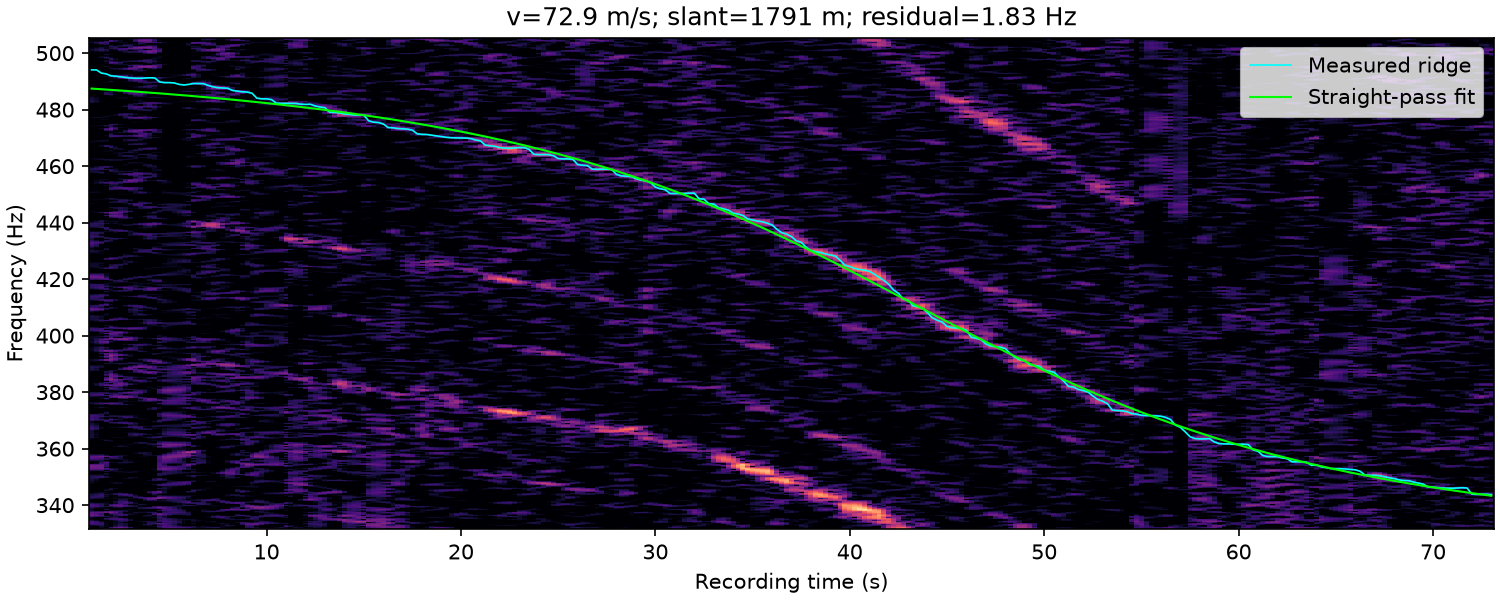

Source data for this figure (header and first rows):
time_s, frequency_hz, weight
1.000000000000000000e+00, 4.940625000000000000e+02, 0.000000000000000000e+00
1.250000000000000000e+00, 4.940625000000000000e+02, 0.000000000000000000e+00
1.500000000000000000e+00, 4.929375000000000000e+02, 0.000000000000000000e+00
1.750000000000000000e+00, 4.926454191744932132e+02, 2.050472052321456740e-01
2.000000000000000000e+00, 4.919564020897992691e+02, 1.483252851245387749e+00
2.250000000000000000e+00, 4.918267100906284099e+02, 1.658372038177951868e+00
2.500000000000000000e+00, 4.916214295801433991e+02, 2.149456612229512675e+00
2.750000000000000000e+00, 4.913933856052452143e+02, 2.320632291188665874e+00
3.000000000000000000e+00, 4.911875000000000000e+02, 2.418028844780225839e+00
3.250000000000000000e+00, 4.911101712326604343e+02, 2.244980663768017415e+00
3.500000000000000000e+00, 4.910914400886155704e+02, 2.005363818875660176e+00
3.750000000000000000e+00, 4.911767700862054653e+02, 1.481460347409912837e+00
4.000000000000000000e+00, 4.912744560908894869e+02, 1.233274884104394786e+00
4.250000000000000000e+00, 4.911875000000000000e+02, 1.138993839421142740e+00
4.500000000000000000e+00, 4.898125000000000000e+02, 1.208952300093391274e+00
4.750000000000000000e+00, 4.895625000000000000e+02, 9.534813768936355460e-01
5.000000000000000000e+00, 4.895625000000000000e+02, 6.364242359976333141e-01
5.250000000000000000e+00, 4.894375000000000000e+02, 2.061001993306374458e-01
5.500000000000000000e+00, 4.889375000000000000e+02, 0.000000000000000000e+00
5.750000000000000000e+00, 4.887070860658785705e+02, 3.435958799736465313e-02
6.000000000000000000e+00, 4.889375000000000000e+02, 4.327667683908955620e-01
6.250000000000000000e+00, 4.892521474675378386e+02, 1.892818050966135424e+00
6.500000000000000000e+00, 4.892379683824564154e+02, 1.932174346819594657e+00
6.750000000000000000e+00, 4.891875000000000000e+02, 1.765321154239955614e+00
7.000000000000000000e+00, 4.885625000000000000e+02, 1.594009677829172356e+00
7.250000000000000000e+00, 4.880625000000000000e+02, 2.115211102312084979e+00
7.500000000000000000e+00, 4.877573239273042986e+02, 2.486754328964109195e+00
7.750000000000000000e+00, 4.876498085562619167e+02, 2.367146253990364269e+00
8.000000000000000000e+00, 4.875625000000000000e+02, 1.779936728017193381e+00
8.250000000000000000e+00, 4.867955548887567829e+02, 1.137469478135138212e+00
8.500000000000000000e+00, 4.865475205355641037e+02, 1.707890510602705358e+00
8.750000000000000000e+00, 4.863125000000000000e+02, 1.881513821529853248e+00
9.000000000000000000e+00, 4.862167263948464324e+02, 1.241349114860144320e+00
9.250000000000000000e+00, 4.858125000000000000e+02, 0.000000000000000000e+00
9.500000000000000000e+00, 4.840625000000000000e+02, 2.267700915998407396e-01
9.750000000000000000e+00, 4.838125000000000000e+02, 9.368260043600057374e-01
1.000000000000000000e+01, 4.838125000000000000e+02, 1.041255588688425826e+00
1.025000000000000000e+01, 4.835625000000000000e+02, 1.003898507552102526e+00
1.050000000000000000e+01, 4.823125000000000000e+02, 1.440673622644348617e+00
1.075000000000000000e+01, 4.822055681302203425e+02, 2.225682268215479098e+00
1.100000000000000000e+01, 4.821977652544983357e+02, 2.941497425720805303e+00
1.125000000000000000e+01, 4.822267513258051963e+02, 2.666617510154309034e+00
1.150000000000000000e+01, 4.821875000000000000e+02, 2.264006357929634561e+00
1.175000000000000000e+01, 4.819375000000000000e+02, 1.652763592114749658e+00
1.200000000000000000e+01, 4.818418421367227324e+02, 1.341585369315808851e+00
1.225000000000000000e+01, 4.818816335942599380e+02, 1.300490707318567196e+00
1.250000000000000000e+01, 4.813125000000000000e+02, 1.251960169911886966e+00
1.275000000000000000e+01, 4.809375000000000000e+02, 1.864251608948876537e+00
1.300000000000000000e+01, 4.806875000000000000e+02, 2.021369510328412389e+00
1.325000000000000000e+01, 4.790674997149452565e+02, 2.360164364803819304e+00
1.350000000000000000e+01, 4.790290942806441876e+02, 3.246224114274731676e+00
1.375000000000000000e+01, 4.788468881658321266e+02, 3.590818049338909024e+00
1.400000000000000000e+01, 4.784532642836881564e+02, 3.545407168011577070e+00
1.425000000000000000e+01, 4.783125000000000000e+02, 2.916755867327087248e+00
1.450000000000000000e+01, 4.780882310574658050e+02, 2.675493874557567597e+00
1.475000000000000000e+01, 4.780770797948740096e+02, 2.599897809929321735e+00
1.500000000000000000e+01, 4.780625000000000000e+02, 2.132686580766230744e+00
1.525000000000000000e+01, 4.760625000000000000e+02, 1.339572905355196575e+00
1.550000000000000000e+01, 4.755625000000000000e+02, 1.333908658560910121e+00
1.575000000000000000e+01, 4.754375000000000000e+02, 1.143795967983356476e+00
... 229 more rows
